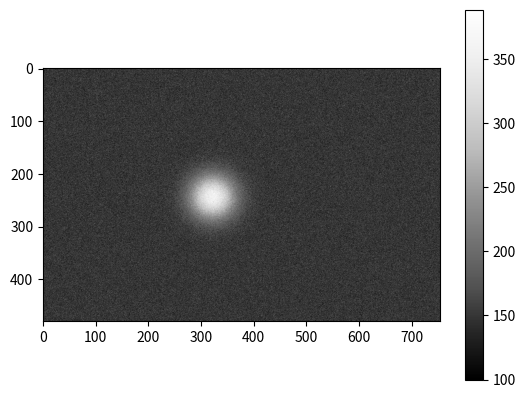

Recreate this plot in Python.
# -*- coding: utf-8 -*-
"""
Created on Thu Jul 30 15:57:43 2015

[redacted]

This file is part of beam-cam, a camera project to monitor and characterise laser beams.
[redacted]

This program is free software: you can redistribute it and/or modify
it under the terms of the GNU General Public License as published by
the Free Software Foundation, version 3 of the License.

This program is distributed in the hope that it will be useful,
but WITHOUT ANY WARRANTY; without even the implied warranty of
MERCHANTABILITY or FITNESS FOR A PARTICULAR PURPOSE.  See the
GNU General Public License for more details.

Please see the README.md file for a copy of the GNU General Public License, or otherwise find it on <http://www.gnu.org/licenses/>.
"""

import numpy as np
import matplotlib.pyplot as plt
import matplotlib.cm as cm



def rotmatrix(alpha):
    return np.array([[np.cos(alpha), -np.sin(alpha)], [np.sin(alpha),  np.cos(alpha)]])


def gaussian2(xy, *p):
    '''returns gaussfunction for arbitrarily positioned and rotated 2d gauss'''
    A, sx, x0, y0, sy,alpha,off = p
    # M = np.array([[Bx,Bxy],[Bxy,By]])
    R = rotmatrix(alpha)
    M = np.dot(R,np.dot(np.array([[1./sx**2,0],[0,1./sy**2]]),R.T))
    r = np.array([xy[:,0]-x0,xy[:,1]-y0])
    g = A*np.exp(-0.5*np.sum(np.dot(M,r)*r,axis=0)) + off
    # print g
    return g


class GaussBeamSimulation:

    '''Class allows to simulate a gauss beam profile image captured by a camera'''

    def __init__(self):
        self.width = 754
        self.height = 480


    def NewImage(self):
        self.image = np.zeros((self.height,self.width))

    def AddWhiteNoise(self,expectation=150):
        noise =  np.random.poisson(expectation,self.image.shape).astype(int)
        self.image += noise

    def AddRandomGauss(self,meanamplitude=200,meansigmax=30,meansigmay=30,meanposition=[376,239]):
        amplitude = np.random.poisson(meanamplitude)
        sigmax = np.random.poisson(meansigmax)
        sigmay = np.random.poisson(meansigmay)
        position = [0,0]
        position[0] = np.random.poisson(meanposition[0])
        position[1] = np.random.poisson(meanposition[1])
        rotationangle = np.random.choice([0,np.pi/2.])
        # rotationangle = 0
        offset = 0.

        ny,nx = self.image.shape

        x = np.arange(self.width)
        y = np.arange(self.height)

        XY = np.meshgrid(x,y)

        XYflat = np.array(XY).reshape(2,nx*ny).T



        params = [amplitude,sigmax,position[0],position[1],sigmay,rotationangle,offset]


        gaussflat = gaussian2(XYflat,*params)
        gauss = np.array(gaussflat).reshape(ny,nx)

        self.image +=gauss

    def SimulateTotalImage(self,expectation=150,meanamplitude=200,meansigmax=20,meansigmay=20,meanposition=[376,239]):
        self.image = np.zeros((self.height,self.width))
        noise =  np.random.poisson(expectation,self.image.shape).astype(int)

        amplitude = np.random.poisson(meanamplitude)
        sigmax = np.random.poisson(meansigmax)
        sigmay = np.random.poisson(meansigmay)
        position = [0,0]
        position[0] = np.random.poisson(meanposition[0])
        position[1] = np.random.poisson(meanposition[1])
        # rotationangle = np.random.uniform(0,np.pi)
        rotationangle = np.random.choice([0,np.pi/2.])
        offset = 0.

        ny,nx = self.image.shape

        x = np.arange(self.width)
        y = np.arange(self.height)

        XY = np.meshgrid(x,y)

        XYflat = np.array(XY).reshape(2,nx*ny).T



        params = [amplitude,sigmax,position[0],position[1],sigmay,rotationangle,offset]


        gaussflat = gaussian2(XYflat,*params)
        gauss = np.array(gaussflat).reshape(ny,nx)

        self.image = self.image + noise + gauss

    def CreateImages(self,number=10):
        i = 0
        self.imageslist = []
        for i in range(number):
            self.SimulateTotalImage()
            
            self.imageslist.append(self.image)
            i += 1


    def ChooseImage(self,number=10):
        i = np.random.randint(0,number-1)
        # print i, 'i'
        self.image = self.imageslist[i]


    def ShowImage(self):
        plt.figure()
        plt.imshow(self.image, cmap = cm.Greys_r)
        plt.colorbar()
        plt.show()


if __name__=="__main__":
    test = GaussBeamSimulation()
    test.NewImage()
    test.AddWhiteNoise()
    test.AddRandomGauss()
    test.ShowImage()


